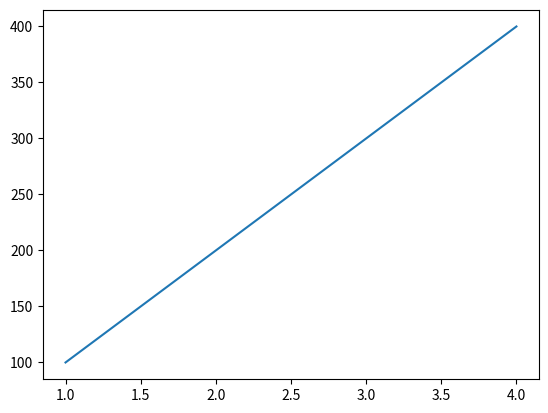

Source code (Python):
import matplotlib.pyplot as plt
x=[1,2,3,4]
y=[100,200,300,400]
plt.plot(x,y)
plt.show()

